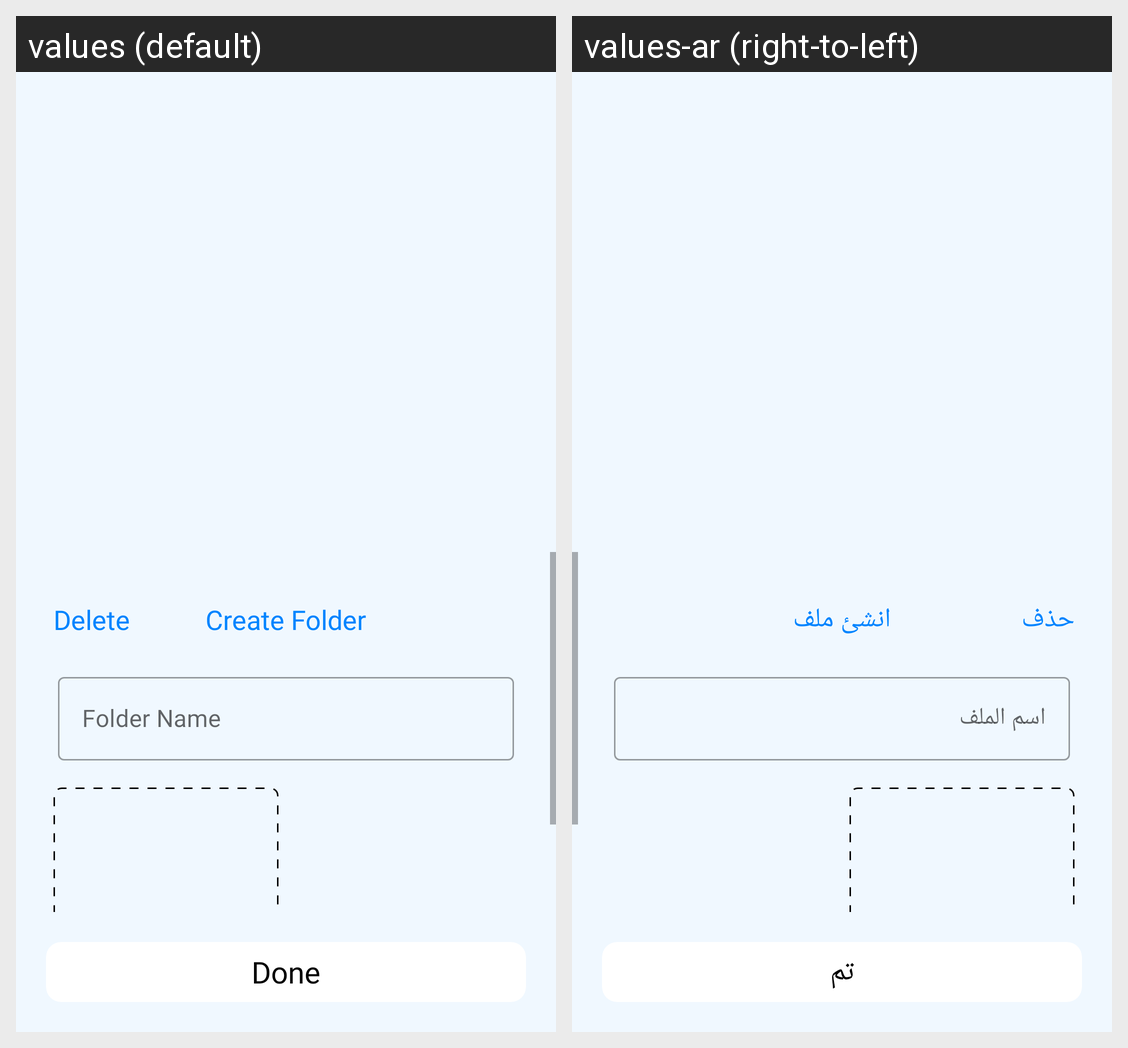

This grid shows one Android layout under two languages. Give, for every string resource on the screen, its name, the default text and each shown locale's text.
Android screen res/layout/activity_add_new_folder.xml rendered under 2 locales, left to right: values (default), values-ar (right-to-left). Device: Nexus 5 (rendered at 1080×1920; each locale shown at half size, 540×960, under a caption strip naming it); theme AppTheme.
Strings drawn on this screen, with the default value and each locale's value (text and hints the layout hard-codes, and strings that could not be matched under every locale, appear in the picture but are not listed):

create_folder
  values: Create Folder
  values-ar: انشئ ملف

delete
  values: Delete
  values-ar: حذف

folder_name
  values: Folder Name
  values-ar: اسم الملف

done
  values: Done
  values-ar: تم
